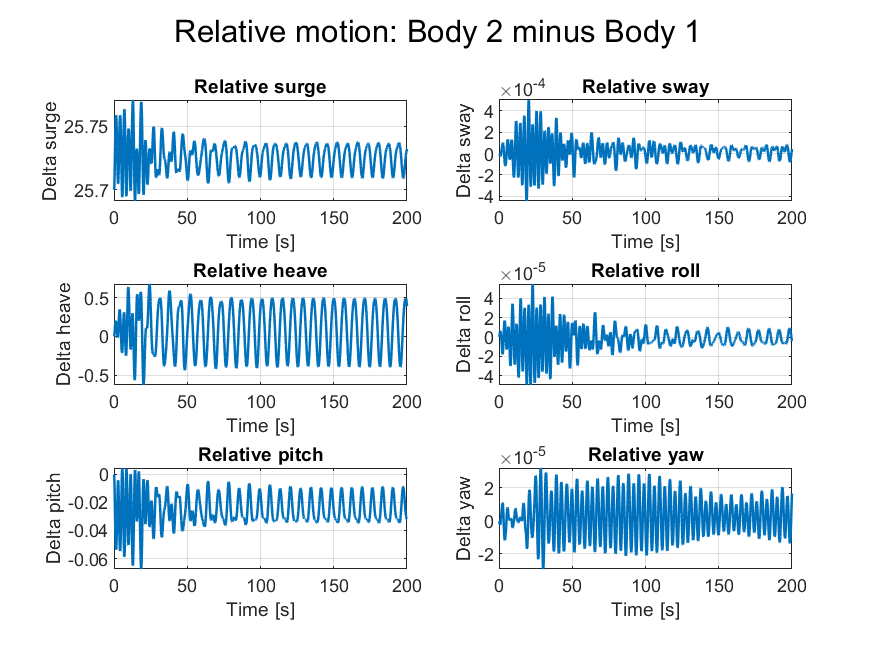

Values plotted in this chart, from the file beside it:
time, relative_surge, relative_sway, relative_heave, relative_roll, relative_pitch, relative_yaw
0, 25.7, 0, 0, -4.06575814682064e-20, -1.35525271560688e-20, -4.96308367531817e-24
0.02, 25.7, -4.88640239382221e-11, 2.11177537678964e-08, 1.43062334365422e-12, 5.89199060317506e-09, 1.14187926505247e-11
0.04, 25.7, -7.33941440955732e-09, 9.01369534185292e-05, 4.85718817109633e-09, -2.91014839023507e-05, -3.68245145421949e-09
0.06, 25.7, -4.71976022708986e-08, 0.0004419, 2.19543783516959e-08, -0.0001195, -1.69044504175144e-08
0.08, 25.7, -1.47042827691735e-07, 0.001149, 5.63125202002762e-08, -0.0002767, -3.84605880569891e-08
0.1, 25.7, -3.31537675535287e-07, 0.002255, 1.09999906287805e-07, -0.0005021, -6.90368630680782e-08
0.12, 25.7, -6.12194041238467e-07, 0.003759, 1.8340170849709e-07, -0.0007948, -1.08455129890832e-07
0.14, 25.7, -9.85703037414964e-07, 0.005626, 2.75111404798761e-07, -0.001152, -1.56220652553839e-07
0.16, 25.7, -1.4372661780726e-06, 0.00781, 3.82897079605219e-07, -0.001572, -2.11554094364746e-07
0.18, 25.7, -1.94759878802131e-06, 0.01027, 5.04474609672154e-07, -0.00205, -2.73662160895495e-07
0.2, 25.7, -2.49976339361524e-06, 0.01298, 6.38079249562839e-07, -0.002586, -3.41885578302741e-07
0.22, 25.7, -3.08334941578892e-06, 0.01594, 7.82655113287885e-07, -0.003178, -4.15750854905817e-07
0.24, 25.7, -3.69513792719545e-06, 0.01913, 9.3773727537388e-07, -0.003825, -4.94916788650911e-07
0.26, 25.7, -4.3370294235956e-06, 0.02256, 1.10315971283097e-06, -0.004525, -5.79064877679977e-07
0.28, 25.71, -5.01279419395928e-06, 0.02623, 1.27875011777919e-06, -0.005278, -6.67803333623814e-07
0.3, 25.71, -5.72516589336658e-06, 0.03013, 1.46411618191917e-06, -0.006081, -7.60615674179496e-07
0.32, 25.71, -6.47417763666169e-06, 0.03427, 1.65856325769961e-06, -0.006932, -8.56863148270997e-07
0.34, 25.71, -7.25689354830195e-06, 0.03861, 1.86112618905661e-06, -0.00783, -9.55827503645625e-07
0.36, 25.71, -8.06815182485821e-06, 0.04314, 2.07066421954199e-06, -0.00877, -1.05676344497911e-06
0.38, 25.71, -8.9017201485575e-06, 0.04785, 2.28596731748182e-06, -0.009751, -1.15894025538476e-06
0.4, 25.71, -9.75134363123686e-06, 0.05271, 2.50583732729117e-06, -0.01077, -1.26166117145747e-06
0.42, 25.71, -1.06113972346833e-05, 0.05772, 2.72912841163967e-06, -0.01183, -1.36426033977464e-06
0.44, 25.71, -1.14770936630038e-05, 0.06286, 2.9547510336072e-06, -0.01291, -1.46608799539729e-06
0.46, 25.72, -1.23443591046879e-05, 0.0681, 3.18165508979525e-06, -0.01403, -1.56649481604928e-06
0.48, 25.72, -1.32095441998104e-05, 0.07344, 3.40880834592572e-06, -0.01518, -1.6648225988259e-06
0.5, 25.72, -1.40691209473687e-05, 0.07887, 3.63517615480941e-06, -0.01635, -1.76040253357025e-06
0.52, 25.72, -1.4919463600549e-05, 0.08436, 3.85970603778275e-06, -0.01754, -1.85256003624965e-06
0.54, 25.72, -1.5756741664319e-05, 0.08989, 4.08132524191293e-06, -0.01875, -1.94062466781797e-06
0.56, 25.72, -1.65769101307944e-05, 0.09546, 4.29894779862546e-06, -0.01998, -2.02394059362613e-06
0.58, 25.72, -1.73757684862608e-05, 0.101, 4.51148332436987e-06, -0.02122, -2.10187454185292e-06
0.6, 25.72, -1.81490504438386e-05, 0.1066, 4.71784805919169e-06, -0.02247, -2.17382036021666e-06
0.62, 25.73, -1.88925141788587e-05, 0.1122, 4.91697491973775e-06, -0.02373, -2.2392003943439e-06
0.64, 25.73, -1.96020159535237e-05, 0.1177, 5.10782043104586e-06, -0.02499, -2.29746523762392e-06
0.66, 25.73, -2.02735574283963e-05, 0.1232, 5.28936946656749e-06, -0.02625, -2.34809248182866e-06
0.68, 25.73, -2.09033065612374e-05, 0.1286, 5.46063770900616e-06, -0.02751, -2.39058586724061e-06
0.7, 25.73, -2.14875971344952e-05, 0.1339, 5.62067286253113e-06, -0.02876, -2.42447532832288e-06
0.72, 25.73, -2.2022914048847e-05, 0.1391, 5.76855486835347e-06, -0.03001, -2.44931776597367e-06
0.74, 25.73, -2.2505874117229e-05, 0.1442, 5.90339641550284e-06, -0.03124, -2.4646984995934e-06
0.76, 25.74, -2.2933209317344e-05, 0.1492, 6.02434406137681e-06, -0.03246, -2.47023287793726e-06
0.78, 25.74, -2.33017570447913e-05, 0.154, 6.13057970603373e-06, -0.03367, -2.46556784048662e-06
0.8, 25.74, -2.36084601006326e-05, 0.1587, 6.2213228090422e-06, -0.03485, -2.45038293834083e-06
0.82, 25.74, -2.38503742817642e-05, 0.1632, 6.29583305058398e-06, -0.03602, -2.42439084851405e-06
0.84, 25.74, -2.40246808438371e-05, 0.1675, 6.35341309602673e-06, -0.03715, -2.3873372906021e-06
0.86, 25.74, -2.41287002324952e-05, 0.1716, 6.39341113892869e-06, -0.03827, -2.33900053787806e-06
0.88, 25.74, -2.41599037362761e-05, 0.1755, 6.41522347599955e-06, -0.03935, -2.27919060400801e-06
0.9, 25.74, -2.41159216152198e-05, 0.1792, 6.41829716706808e-06, -0.0404, -2.20774829202128e-06
0.92, 25.74, -2.39945478099912e-05, 0.1826, 6.40213346880653e-06, -0.04141, -2.12454438710265e-06
0.94, 25.75, -2.37950148598287e-05, 0.1858, 6.36870767439549e-06, -0.04239, -2.03226072055108e-06
0.96, 25.75, -2.35204317853288e-05, 0.1887, 6.32049547923664e-06, -0.04333, -1.93415479427826e-06
0.98, 25.75, -2.31732539095475e-05, 0.1914, 6.25790324786233e-06, -0.04423, -1.83080127479635e-06
1, 25.75, -2.27542811419568e-05, 0.1938, 6.1809582050803e-06, -0.04509, -1.72228721241427e-06
1.02, 25.75, -2.22529093729662e-05, 0.1959, 6.09152468648582e-06, -0.04591, -1.60714272673108e-06
1.04, 25.75, -2.16528852874376e-05, 0.1978, 5.99118101399351e-06, -0.04669, -1.48370321813239e-06
1.06, 25.75, -2.094899172711e-05, 0.1995, 5.87995847519348e-06, -0.04743, -1.35189192237891e-06
1.08, 25.75, -2.01411528504281e-05, 0.2009, 5.75796768022814e-06, -0.04813, -1.21186110065379e-06
1.1, 25.75, -1.92326546493149e-05, 0.2021, 5.62546181325317e-06, -0.04879, -1.06391020676536e-06
1.12, 25.75, -1.82278108535883e-05, 0.2031, 5.48268603941128e-06, -0.0494, -9.08385474795234e-07
1.14, 25.75, -1.7130152437872e-05, 0.2039, 5.32980255280801e-06, -0.04998, -7.45604109716777e-07
1.16, 25.75, -1.59417751390833e-05, 0.2044, 5.16686712861429e-06, -0.05051, -5.75825955751404e-07
1.18, 25.76, -1.46785318371201e-05, 0.2048, 4.99208005396288e-06, -0.05101, -3.99772401661539e-07
... 9,941 more rows
